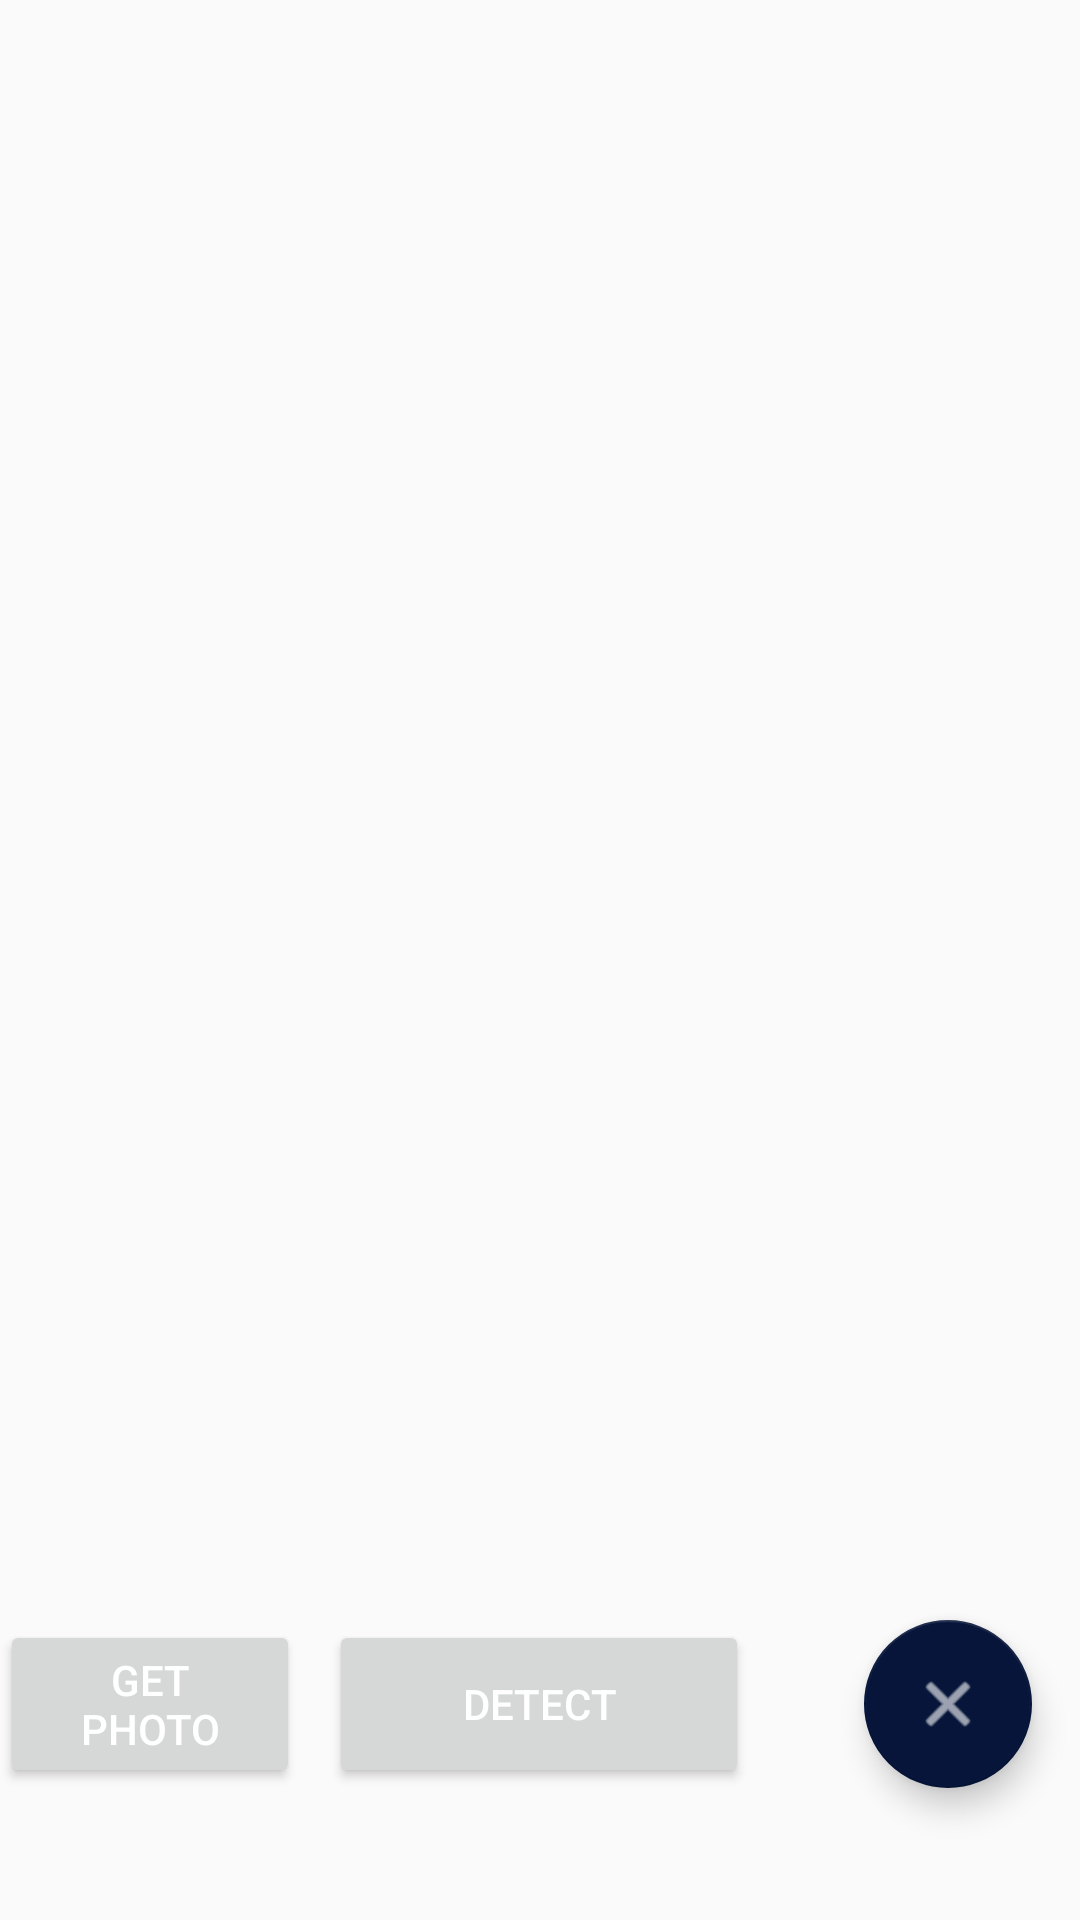

Write the Android layout XML for this screen, with the resource values it uses.
<!-- AndroidManifest.xml: application theme Theme.ImgRecognition -->
<!-- res/layout/activity_photo_recognition.xml -->
<?xml version="1.0" encoding="utf-8"?>
<layout xmlns:android="http://schemas.android.com/apk/res/android"
    xmlns:app="http://schemas.android.com/apk/res-auto"
    xmlns:tools="http://schemas.android.com/tools"
    android:background="@color/backgroundapp"
    tools:context=".PhotoRecognitionActivity">
    <androidx.constraintlayout.widget.ConstraintLayout
        android:id="@+id/photoRecognitionLayout"
        android:layout_width="match_parent"
        android:layout_height="match_parent"
        >

    <Button
        android:id="@+id/getPhoto"
        android:layout_width="100dp"
        android:layout_height="56dp"
        android:layout_alignParentStart="true"
        android:layout_alignParentEnd="true"
        android:layout_alignParentBottom="true"
        android:layout_marginBottom="44dp"
        android:clickable="true"
        android:scaleType="center"
        android:src="@android:drawable/ic_menu_close_clear_cancel"
        android:text="Get photo"
        android:textColor="@color/white"
        app:backgroundTint="@color/blue"
        app:fabSize="auto"
        app:layout_constraintBottom_toBottomOf="parent"
        app:layout_constraintEnd_toStartOf="@+id/getPhoto"
        app:layout_constraintHorizontal_bias="0.0"
        app:layout_constraintStart_toStartOf="parent"
        app:tint="@color/white"
        tools:ignore="NotSibling" />

    <Button
        android:id="@+id/detectFromPhoto"
        android:layout_width="140dp"
        android:layout_height="56dp"
        android:layout_alignParentStart="true"
        android:layout_alignParentEnd="true"
        android:layout_alignParentBottom="true"
        android:layout_marginBottom="44dp"
        android:clickable="true"
        android:scaleType="center"
        android:src="@android:drawable/ic_menu_close_clear_cancel"
        android:text="DETECT"
        android:textColor="@color/white"
        app:backgroundTint="@color/blue"
        app:fabSize="auto"
        app:layout_constraintBottom_toBottomOf="parent"
        app:layout_constraintEnd_toEndOf="parent"
        app:layout_constraintHorizontal_bias="0.498"
        app:layout_constraintStart_toStartOf="@+id/storageImage"
        app:tint="@color/white" />


        <ImageView
            android:id="@+id/storageImage"
            android:layout_width="match_parent"
            android:layout_height="530dp"
            app:layout_constraintEnd_toEndOf="parent"
            app:layout_constraintHorizontal_bias="0.0"
            app:layout_constraintStart_toStartOf="parent"
            app:layout_constraintTop_toTopOf="parent" />

        <com.google.android.material.chip.ChipGroup
            android:id="@+id/chip_group"
            style="@style/Widget.MaterialComponents.ChipGroup"
            android:layout_width="wrap_content"
            android:layout_height="wrap_content"
            android:layout_marginTop="16dp"
            android:layout_marginBottom="8dp"
            app:layout_constraintBottom_toTopOf="@+id/detectFromPhoto"
            app:layout_constraintEnd_toEndOf="parent"
            app:layout_constraintStart_toStartOf="parent"
            app:layout_constraintTop_toBottomOf="@+id/storageImage"
            app:layout_constraintVertical_bias="0.1"
            android:textSize="10dp"
            />
        <com.google.android.material.floatingactionbutton.FloatingActionButton
        android:id="@+id/backButton"
        android:layout_width="56dp"
        android:layout_height="56dp"
        android:layout_alignParentEnd="true"
        android:layout_alignParentBottom="true"
        android:layout_marginEnd="16dp"
        android:layout_marginBottom="44dp"
        android:clickable="true"
        android:scaleType="center"
        android:src="@android:drawable/ic_menu_close_clear_cancel"
        app:backgroundTint="@color/blue"
        app:fabSize="auto"
        app:layout_constraintBottom_toBottomOf="parent"
        app:layout_constraintEnd_toEndOf="parent"
        app:tint="@color/white"
        tools:ignore="SpeakableTextPresentCheck" />
</androidx.constraintlayout.widget.ConstraintLayout>
</layout>
<!-- resources referenced by this layout -->
<resources>
  <color name="backgroundapp">#2E4172</color>
  <color name="blue">#061539</color>
  <color name="white">#FFFFFFFF</color>
  <style name="Theme.ImgRecognition" parent="Theme.AppCompat.Light.NoActionBar">
          
          <item name="colorPrimary">@color/purple_500</item>
          <item name="colorPrimaryVariant">@color/purple_700</item>
          <item name="colorOnPrimary">@color/white</item>
          
          <item name="colorSecondary">@color/teal_200</item>
          <item name="colorSecondaryVariant">@color/teal_700</item>
          <item name="colorOnSecondary">@color/black</item>
          
          <item name="android:statusBarColor">?attr/colorPrimaryVariant</item>
          
      </style>
  <color name="purple_500">#FF6200EE</color>
  <color name="purple_700">#FF3700B3</color>
  <color name="teal_200">#FF03DAC5</color>
  <color name="teal_700">#FF018786</color>
  <color name="black">#FF000000</color>
</resources>
